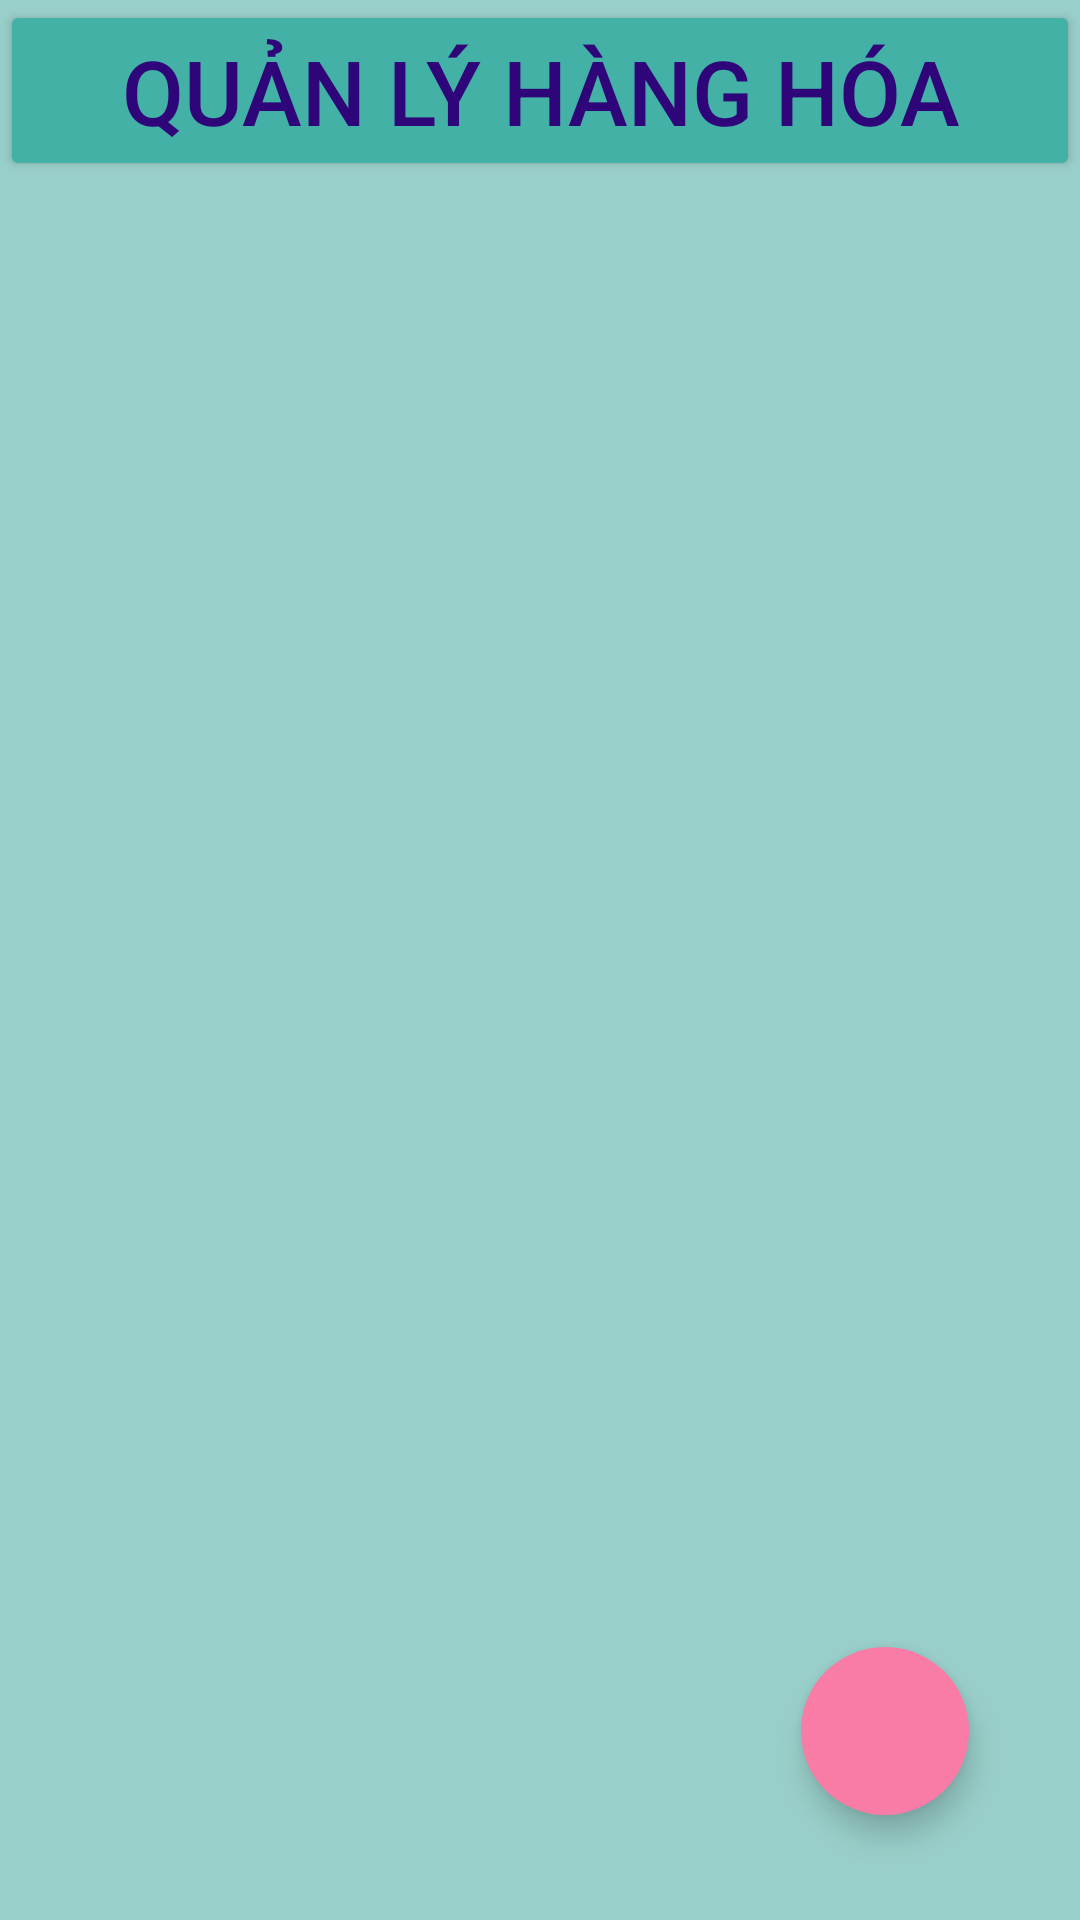

Reconstruct the res/layout file that produces this screen, plus the resources it refers to.
<!-- AndroidManifest.xml: application theme Theme.GKDD -->
<!-- res/layout/activity_hienthihanghoa.xml -->
<?xml version="1.0" encoding="utf-8"?>
<androidx.constraintlayout.widget.ConstraintLayout xmlns:android="http://schemas.android.com/apk/res/android"
    xmlns:app="http://schemas.android.com/apk/res-auto"
    xmlns:tools="http://schemas.android.com/tools"
    android:layout_width="match_parent"
    android:layout_height="match_parent"
    android:background="#99CFCA"
    tools:context="hanghoaUI.hienthihanghoa">
        <Button
            android:id="@+id/title2"

            android:backgroundTint="@color/new1"
            android:text="Quản lý hàng hóa"
            android:textSize="30dp"
            android:textColor="#2F057A"
            android:gravity="center"
            app:layout_constraintTop_toTopOf="parent"
            app:layout_constraintStart_toStartOf="parent"
            app:layout_constraintEnd_toEndOf="parent"
            android:layout_width="0pt"
            android:layout_height="wrap_content"/>

        <ListView
            android:id="@+id/lvQlhh"
            app:layout_constraintTop_toBottomOf="@id/title2"
            app:layout_constraintStart_toStartOf="parent"
            app:layout_constraintEnd_toEndOf="parent"
            android:layout_width="0pt"
            android:layout_height="wrap_content"/>


    <com.google.android.material.floatingactionbutton.FloatingActionButton
        android:id="@+id/faThem"
        android:layout_width="wrap_content"
        android:layout_height="wrap_content"
        android:backgroundTint="#F87CA6"
        android:src="@drawable/add"
        app:layout_constraintBottom_toBottomOf="parent"
        app:layout_constraintEnd_toEndOf="parent"
        app:layout_constraintHorizontal_bias="0.878"
        app:layout_constraintStart_toStartOf="parent"
        app:layout_constraintTop_toTopOf="parent"
        app:shapeAppearance="@style/Widget.Material3.CircularProgressIndicator.Medium"
        app:layout_constraintVertical_bias="0.94" />

</androidx.constraintlayout.widget.ConstraintLayout>
<!-- resources referenced by this layout -->
<resources>
  <color name="new1">#44B1A7</color>
  <style name="Theme.GKDD" parent="Base.Theme.GKDD" />
  <style name="Base.Theme.GKDD" parent="Theme.Material3.DayNight.NoActionBar">
          
          
      </style>
</resources>
